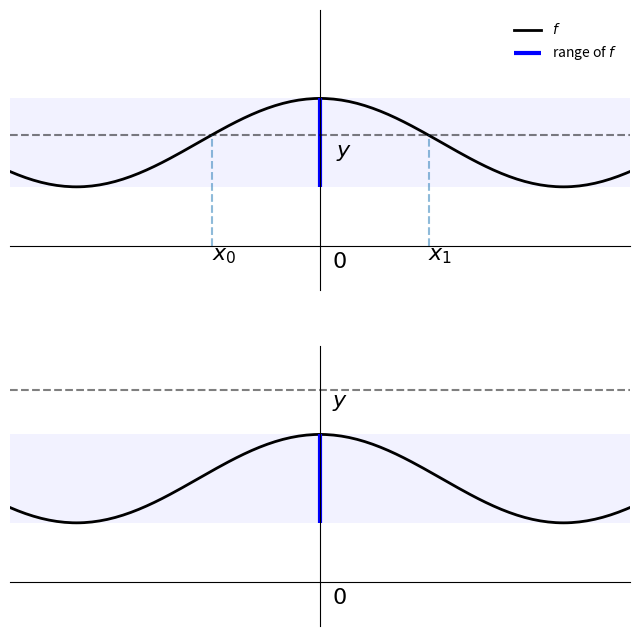

Here is the Python script that generated this plot:
"""
QE by Tom Sargent and John Stachurski.
Illustrates preimages of functions
"""
import matplotlib.pyplot as plt
import numpy as np


def f(x):
    return 0.6 * np.cos(4 * x) + 1.4


xmin, xmax = -1, 1
x = np.linspace(xmin, xmax, 160)
y = f(x)
ya, yb = np.min(y), np.max(y)

fig, axes = plt.subplots(2, 1, figsize=(8, 8))

for ax in axes:
    # Set the axes through the origin
    for spine in ['left', 'bottom']:
        ax.spines[spine].set_position('zero')
    for spine in ['right', 'top']:
        ax.spines[spine].set_color('none')

    ax.set_ylim(-0.6, 3.2)
    ax.set_xlim(xmin, xmax)
    ax.set_yticks(())
    ax.set_xticks(())

    ax.plot(x, y, 'k-', lw=2, label=r'$f$')
    ax.fill_between(x, ya, yb, facecolor='blue', alpha=0.05)
    ax.vlines([0], ya, yb, lw=3, color='blue', label=r'range of $f$')
    ax.text(0.04, -0.3, '$0$', fontsize=16)

ax = axes[0]

ax.legend(loc='upper right', frameon=False)
ybar = 1.5
ax.plot(x, x * 0 + ybar, 'k--', alpha=0.5)
ax.text(0.05, 0.8 * ybar, r'$y$', fontsize=16)
for i, z in enumerate((-0.35, 0.35)):
    ax.vlines(z, 0, f(z), linestyle='--', alpha=0.5)
    ax.text(z, -0.2, r'$x_{}$'.format(i), fontsize=16)

ax = axes[1]

ybar = 2.6
ax.plot(x, x * 0 + ybar, 'k--', alpha=0.5)
ax.text(0.04, 0.91 * ybar, r'$y$', fontsize=16)

plt.show()
